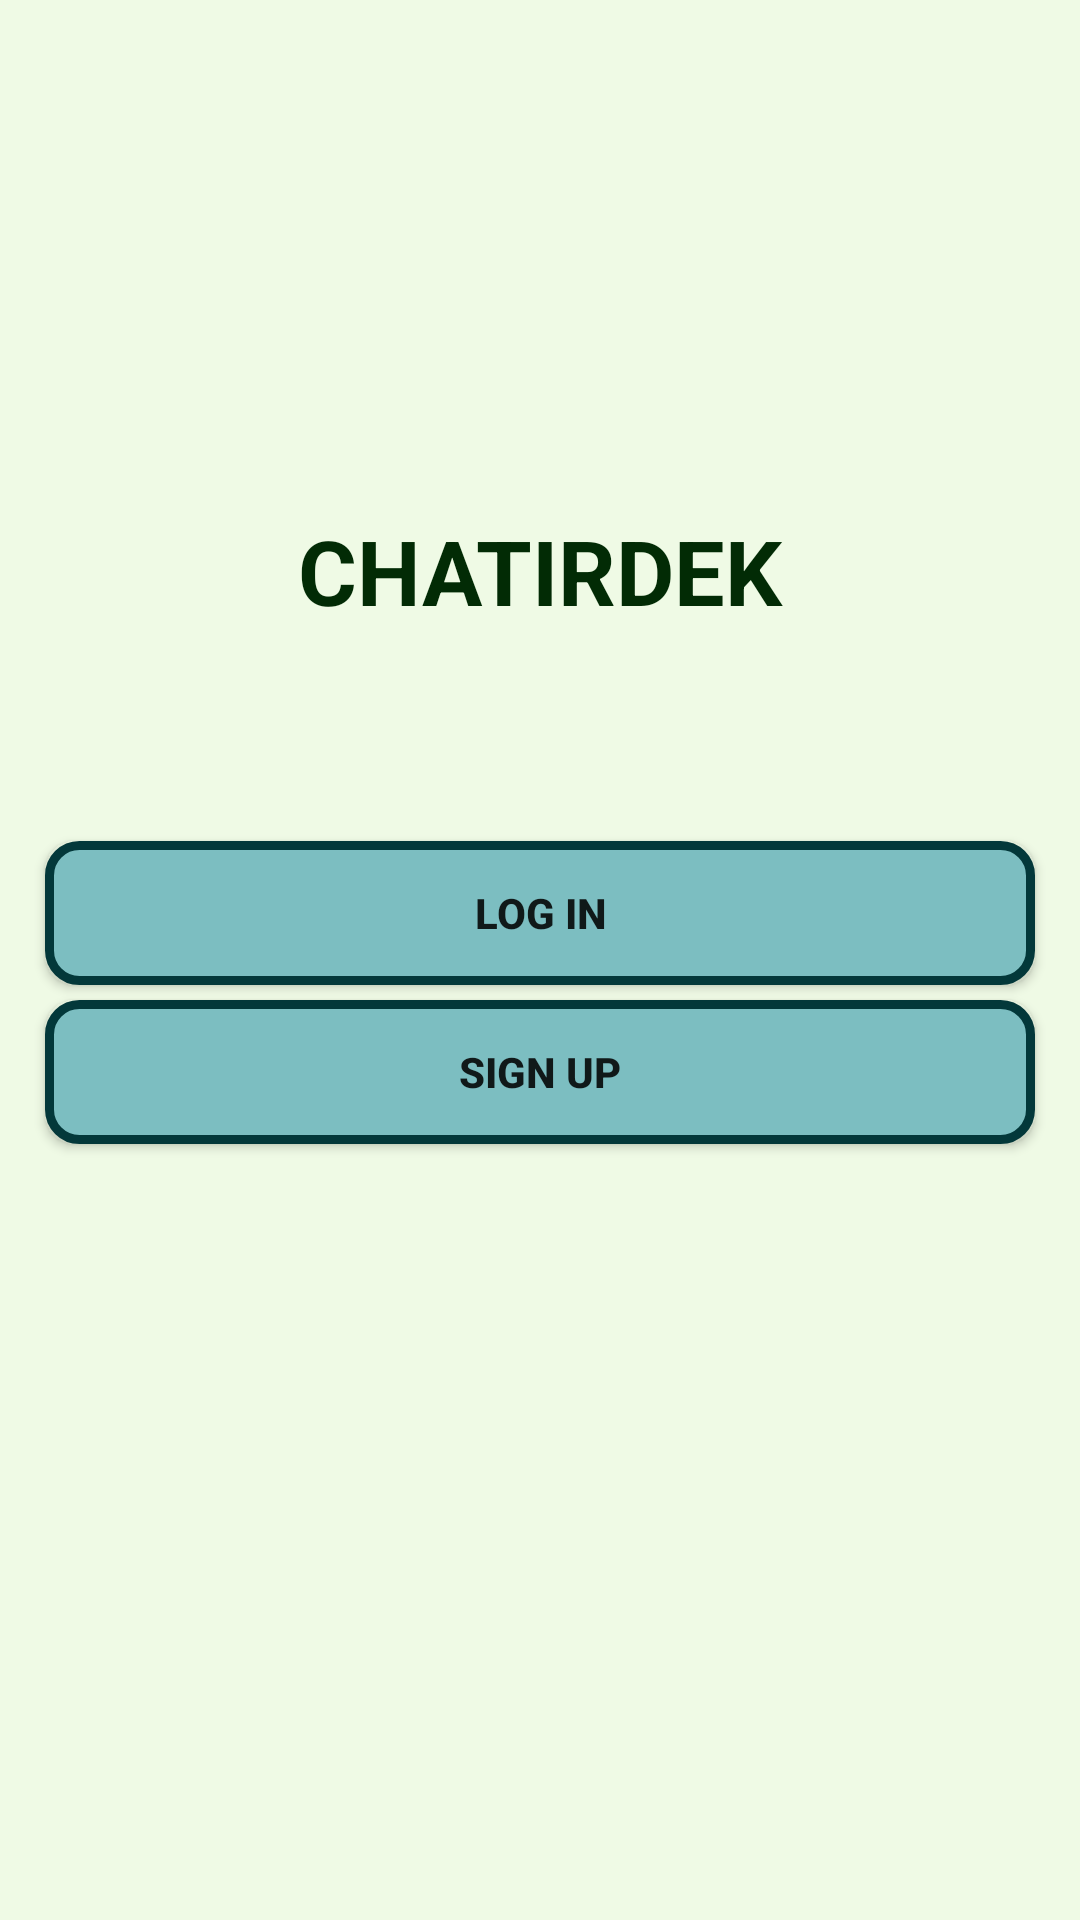

Reconstruct the res/layout file that produces this screen, plus the resources it refers to.
<!-- AndroidManifest.xml: application theme Theme.Newchatapp -->
<!-- res/layout/activity_start.xml -->
<?xml version="1.0" encoding="utf-8"?>
<LinearLayout
    xmlns:android="http://schemas.android.com/apk/res/android"
    xmlns:app="http://schemas.android.com/apk/res-auto"
    xmlns:tools="http://schemas.android.com/tools"
    android:layout_width="match_parent"

    android:orientation="vertical"
    android:layout_height="match_parent"
    tools:context=".StartActivity"
    android:background="#EFFAE5">

    <TextView
        android:layout_width="match_parent"
        android:layout_height="wrap_content"
        android:textSize="30sp"
        android:text="CHATIRDEK"
        android:textStyle="bold"
        android:textColor="#022B05"
        android:layout_marginTop="170dp"
        android:textAlignment="center">

    </TextView>
    <Button
        android:layout_width="match_parent"
        android:layout_height="wrap_content"
        android:id="@+id/startLogIn"
        android:layout_marginTop="70dp"
        android:text="LOG IN"
        android:textStyle="bold"
        android:layout_marginRight="15dp"
        android:layout_marginLeft="15dp"
        android:background="@drawable/button_shape" />
    <Button
        android:layout_width="match_parent"
        android:layout_height="wrap_content"
        android:id="@+id/startSignUP"
        android:layout_marginRight="15dp"
        android:layout_marginTop="5dp"
        android:layout_marginLeft="15dp"
        android:text="SIGN UP"
        android:textStyle="bold"
        android:background="@drawable/button_shape"/>

</LinearLayout>
<!-- resources referenced by this layout -->
<resources>
  <!-- drawable button_shape (drawable) -->
  <?xml version="1.0" encoding="utf-8"?>
  <shape xmlns:android="http://schemas.android.com/apk/res/android"
      android:shape="rectangle">
  
      <corners
          android:radius="10dp" />
  
      <stroke
          android:width="3dp"
          android:color="#03383A"
          />
      <solid
          android:color="#7CBEC1"  />
  
  
  </shape>
  <style name="Theme.Newchatapp" parent="Theme.AppCompat.Light.NoActionBar">
          
          <item name="colorPrimary">@color/purple_500</item>
          <item name="colorPrimaryVariant">#EFFAE5</item>
          <item name="colorOnPrimary">#D17272</item>
          
          <item name="colorSecondary">@color/teal_200</item>
          <item name="colorSecondaryVariant">@color/teal_700</item>
          <item name="colorOnSecondary">#D17272</item>
          
          <item name="android:statusBarColor" tools:targetApi="l">?attr/colorPrimaryVariant</item>
          
  
      </style>
  <!-- not gathered from this repository: default colours our renderer supplied (Android Studio template values) -->
  <color name="purple_500">#FF6200EE</color>
  <color name="teal_200">#FF03DAC5</color>
  <color name="teal_700">#FF018786</color>
</resources>
